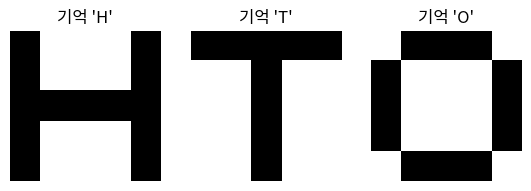
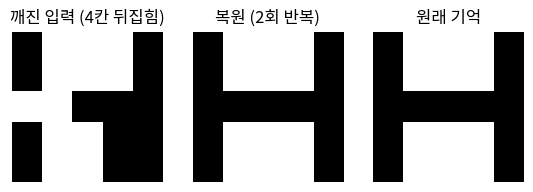

The matplotlib source for these figures, in order:
import matplotlib.pyplot as plt
import numpy as np
from matplotlib import font_manager

for f in ["NanumGothic", "AppleGothic", "Malgun Gothic"]:
    if any(f in x.name for x in font_manager.fontManager.ttflist):
        plt.rcParams["font.family"] = f
        break
plt.rcParams["axes.unicode_minus"] = False

letters = {
    "H": ["X...X", "X...X", "XXXXX", "X...X", "X...X"],
    "T": ["XXXXX", "..X..", "..X..", "..X..", "..X.."],
    "O": [".XXX.", "X...X", "X...X", "X...X", ".XXX."],
}


def to_vec(rows):
    return np.array([1 if ch == "X" else -1 for r in rows for ch in r], dtype=np.float32)


patterns = np.stack([to_vec(r) for r in letters.values()])      # (3, 25)
N = patterns.shape[1]

# 저장: 헵의 법칙
W = sum(np.outer(p, p) for p in patterns) / N
np.fill_diagonal(W, 0)
print("가중치 행렬 모양:", W.shape)


def recall(x, steps=10):
    x = x.copy()
    history = [x.copy()]
    for _ in range(steps):
        for i in np.random.default_rng(0).permutation(N):      # 한 뉴런씩 차례로 갱신
            x[i] = 1 if W[i] @ x >= 0 else -1
        history.append(x.copy())
        if np.array_equal(history[-1], history[-2]):
            break
    return x, history


def show_row(vecs, titles):
    fig, axes = plt.subplots(1, len(vecs), figsize=(2.2 * len(vecs), 2.4))
    for ax, v, t in zip(axes, vecs, titles):
        ax.imshow(v.reshape(5, 5), cmap="gray_r", vmin=-1, vmax=1)
        ax.set_title(t); ax.axis("off")
    plt.show()


show_row(list(patterns), [f"기억 '{k}'" for k in letters])

rng = np.random.default_rng(1)
target = patterns[0]                                  # 'H'
noisy = target.copy()
flip = rng.choice(N, size=4, replace=False)           # 25칸 중 4칸 뒤집기
noisy[flip] *= -1

restored, history = recall(noisy)
show_row([noisy, restored, target], ["깨진 입력 (4칸 뒤집힘)", f"복원 ({len(history) - 1}회 반복)", "원래 기억"])
print("원래 기억과 같은가?", np.array_equal(restored, target))

# 문제 1, 2 — 여기에 작성
